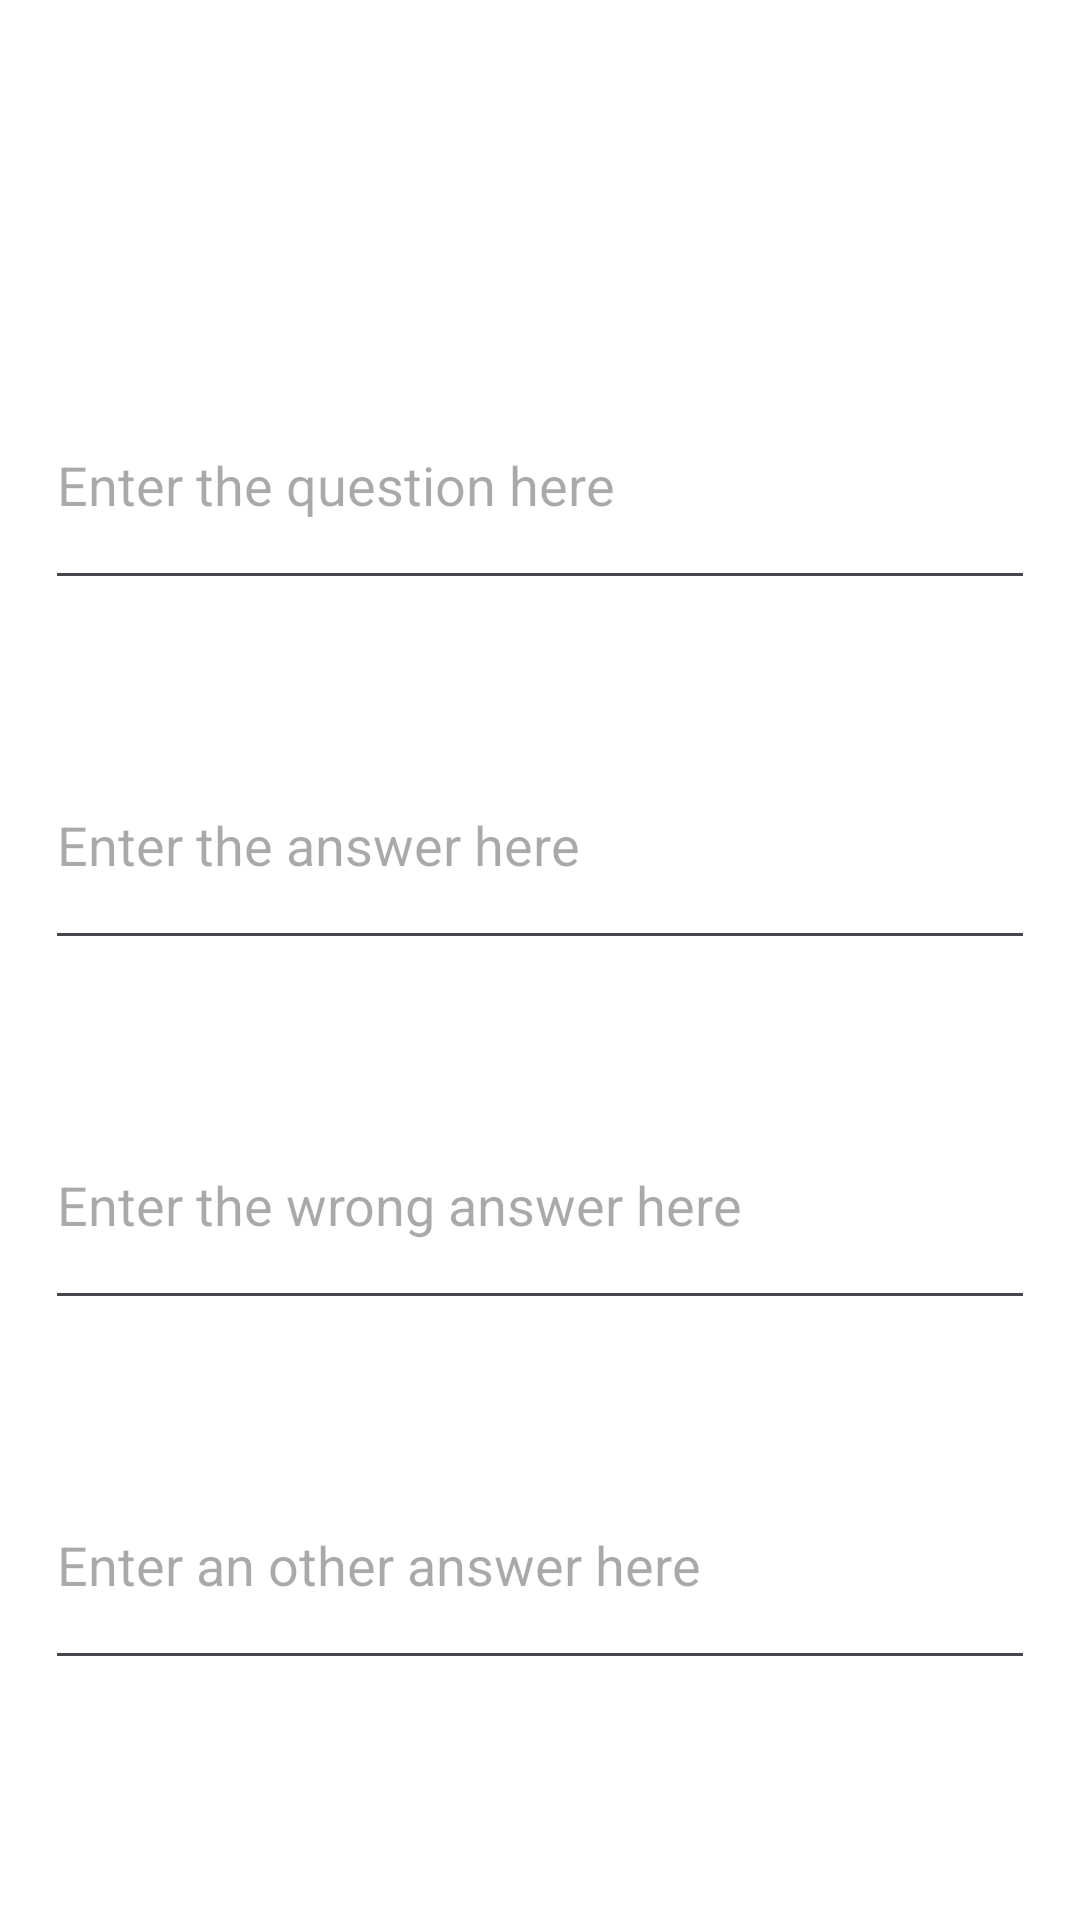

Produce the Android XML layout that renders to this screen, including the resource entries it uses.
<!-- AndroidManifest.xml: application theme Theme.AddCard -->
<!-- res/layout/activity_add_card.xml -->
<?xml version="1.0" encoding="utf-8"?>
<RelativeLayout xmlns:android="http://schemas.android.com/apk/res/android"
    xmlns:app="http://schemas.android.com/apk/res-auto"
    xmlns:tools="http://schemas.android.com/tools"
    android:id="@+id/main"
    android:background="@color/white"
    android:layout_width="match_parent"
    android:layout_height="match_parent"
    tools:context=".AddCard">

    <EditText
        android:id="@+id/editTextText"
        android:layout_width="match_parent"
        android:layout_height="80dp"
        android:layout_marginStart="15dp"
        android:layout_marginTop="120dp"
        android:layout_marginEnd="15dp"
        android:ems="10"
        android:hint="Enter the question here"
        android:inputType="textMultiLine"
        android:textColor="@color/black"
        android:textColorHighlight="@color/red" />

    <EditText
        android:id="@+id/editTextText2"
        android:layout_width="match_parent"
        android:layout_height="80dp"
        android:layout_below="@+id/editTextText"
        android:layout_marginStart="15dp"
        android:layout_marginTop="40dp"
        android:layout_marginEnd="15dp"
        android:ems="10"
        android:hint="Enter the answer here"
        android:inputType="textMultiLine"
        android:textColor="@color/black" />
    <EditText
        android:id="@+id/editTextText3"
        android:layout_width="match_parent"
        android:layout_height="80dp"
        android:layout_below="@+id/editTextText2"
        android:layout_marginStart="15dp"
        android:layout_marginTop="40dp"
        android:layout_marginEnd="15dp"
        android:ems="10"
        android:hint="Enter the wrong answer here"
        android:inputType="textMultiLine"
        android:textColor="@color/black" />
    <EditText
        android:id="@+id/editTextText4"
        android:layout_width="match_parent"
        android:layout_height="80dp"
        android:layout_below="@+id/editTextText3"
        android:layout_marginStart="15dp"
        android:layout_marginTop="40dp"
        android:layout_marginEnd="15dp"
        android:ems="10"
        android:hint="Enter an other answer here"
        android:inputType="textMultiLine"
        android:textColor="@color/black" />


    <ImageView
        android:id="@+id/imageView4"
        android:layout_width="90dp"
        android:layout_height="90dp"
        app:srcCompat="@drawable/icon_x"
        android:layout_marginLeft="330dp"
        android:layout_marginTop="670dp"
        android:background="@color/white"
        />

    <ImageView
        android:id="@+id/imageView5"
        android:layout_width="wrap_content"
        android:layout_height="wrap_content"
        android:layout_marginLeft="15dp"
        android:layout_marginTop="670dp"
        android:background="@color/white"
        app:srcCompat="@drawable/icon_save" />
</RelativeLayout>
<!-- resources referenced by this layout -->
<resources>
  <color name="black">#FF000000</color>
  <color name="red">#F90F0F</color>
  <color name="white">#FFFFFFFF</color>
  <!-- drawable icon_save (drawable) -->
  <vector xmlns:android="http://schemas.android.com/apk/res/android" android:height="80dp" android:viewportHeight="24" android:viewportWidth="24" android:width="80dp">
        
      <path android:fillColor="#FF000000" android:pathData="M14,10h5l-7,8 -7,-8h5v-10h4v10zM18.213,1.754l-1.213,1.599c2.984,1.732 5,4.955 5,8.647 0,5.514 -4.486,10 -10,10s-10,-4.486 -10,-10c0,-3.692 2.016,-6.915 5,-8.647l-1.213,-1.599c-3.465,2.103 -5.787,5.897 -5.787,10.246 0,6.627 5.373,12 12,12s12,-5.373 12,-12c0,-4.349 -2.322,-8.143 -5.787,-10.246z"/>
      
  </vector>
  <!-- drawable icon_x (drawable) -->
  <vector xmlns:android="http://schemas.android.com/apk/res/android" android:height="80dp" android:viewportHeight="24" android:viewportWidth="24" android:width="80dp">
        
      <path android:fillColor="#FF000000" android:fillType="nonZero" android:pathData="m12.002,2.005c5.518,0 9.998,4.48 9.998,9.997 0,5.518 -4.48,9.998 -9.998,9.998 -5.517,0 -9.997,-4.48 -9.997,-9.998 0,-5.517 4.48,-9.997 9.997,-9.997zM12.002,3.505c-4.69,0 -8.497,3.807 -8.497,8.497s3.807,8.498 8.497,8.498 8.498,-3.808 8.498,-8.498 -3.808,-8.497 -8.498,-8.497zM12.002,10.93 L14.719,8.212c0.146,-0.146 0.339,-0.219 0.531,-0.219 0.404,0 0.75,0.325 0.75,0.75 0,0.193 -0.073,0.384 -0.219,0.531l-2.717,2.717 2.727,2.728c0.147,0.147 0.22,0.339 0.22,0.531 0,0.427 -0.349,0.75 -0.75,0.75 -0.192,0 -0.384,-0.073 -0.53,-0.219l-2.729,-2.728 -2.728,2.728c-0.146,0.146 -0.338,0.219 -0.53,0.219 -0.401,0 -0.751,-0.323 -0.751,-0.75 0,-0.192 0.073,-0.384 0.22,-0.531l2.728,-2.728 -2.722,-2.722c-0.146,-0.147 -0.219,-0.338 -0.219,-0.531 0,-0.425 0.346,-0.749 0.75,-0.749 0.192,0 0.385,0.073 0.531,0.219z" android:strokeLineJoin="round"/>
      
  </vector>
  <style name="Theme.AddCard" parent="Base.Theme.AddCard" />
  <style name="Base.Theme.AddCard" parent="Theme.Material3.DayNight.NoActionBar">
          
          
      </style>
</resources>
